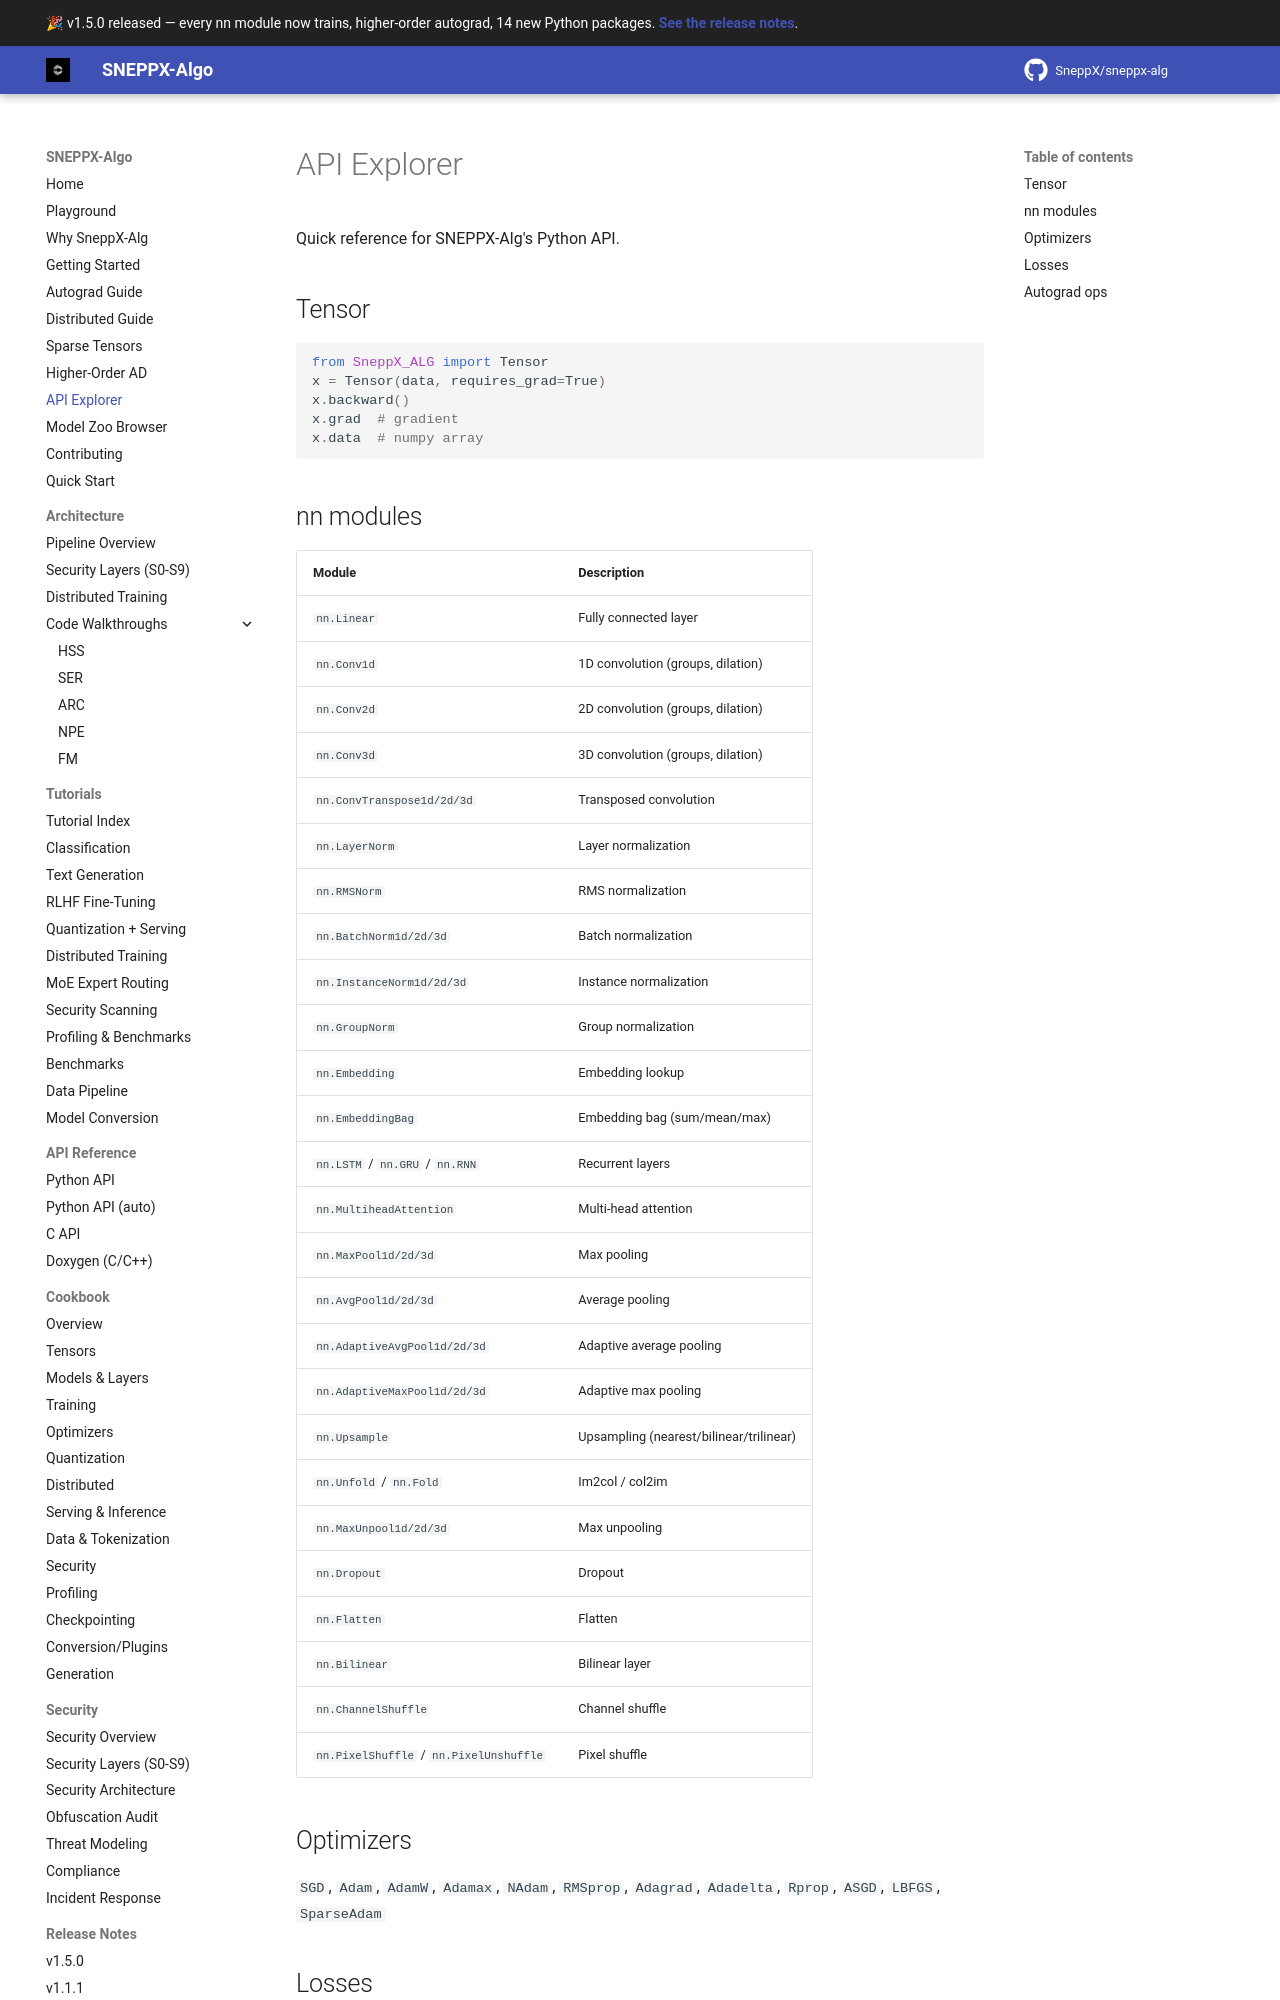

repository: SneppX/sneppx-alg · page: 1.5.0/api-explorer/index.html · generator: mkdocs

---
description: "Quick reference to the SneppX-ALG Python tensor, neural-network, and utility APIs with links to interactive visualizers."
---

# API Explorer

Quick reference for SNEPPX-Alg's Python API.

!!! tip "Interactive pages"
    - [Matmul visualizer](matmul-visualizer.md) — see the row · column dot product
    - [Conv2d visualizer](conv-visualizer.md) — sliding window, stride and padding
    - [Loss gallery](loss-gallery.md) — every loss with its gradient curve
    - [Optimizer race](optimizer-race.md) — SGD vs Adam vs AdamW vs NAdam

## Tensor

```python
from SneppX_ALG import Tensor
x = Tensor(data, requires_grad=True)
x.backward()
x.grad  # gradient
x.data  # numpy array
```
